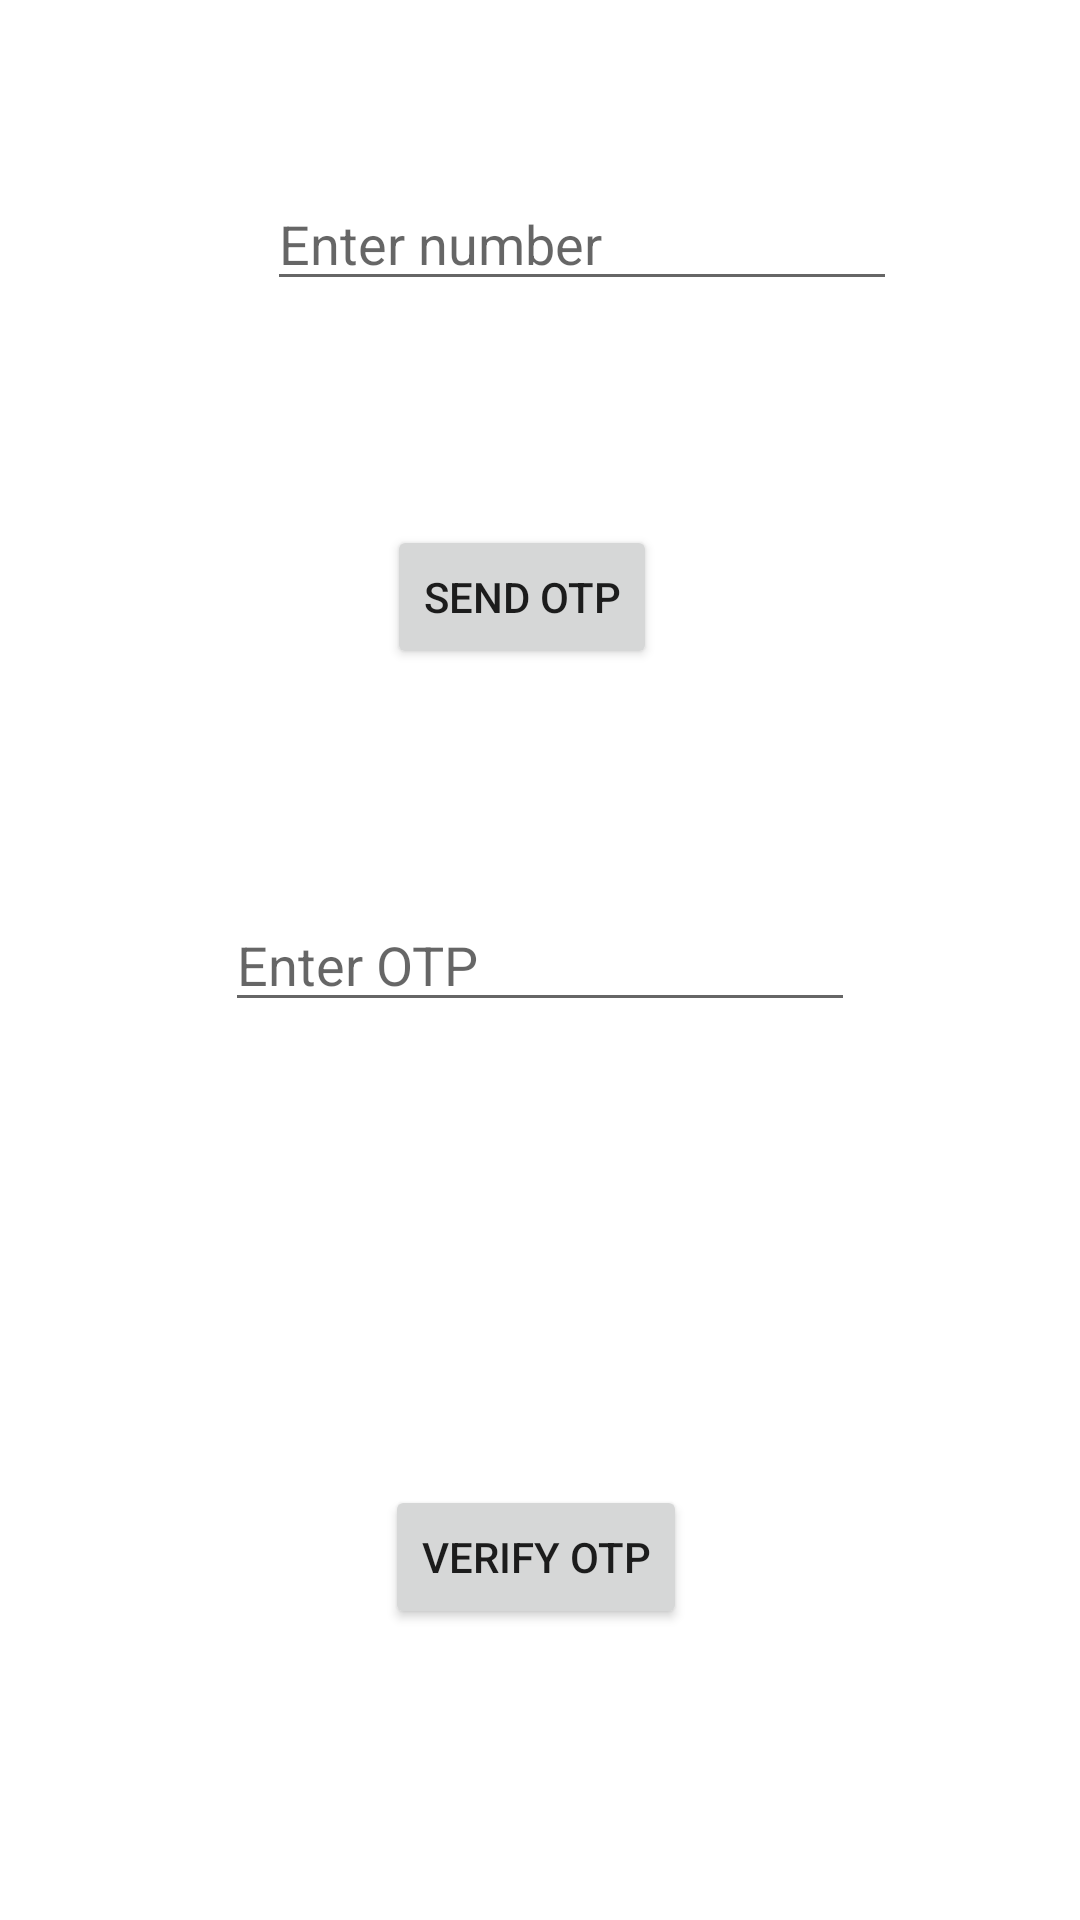

The Android layout XML behind this screen, and the referenced resources:
<!-- AndroidManifest.xml: application theme Theme.LoginViaPhoneNumberLibrary -->
<!-- res/layout/activity_main.xml -->
<?xml version="1.0" encoding="utf-8"?>
<androidx.constraintlayout.widget.ConstraintLayout xmlns:android="http://schemas.android.com/apk/res/android"
    xmlns:app="http://schemas.android.com/apk/res-auto"
    xmlns:tools="http://schemas.android.com/tools"
    android:layout_width="match_parent"
    android:layout_height="match_parent"
    tools:context=".sample.MainActivity">

    <Button
        android:id="@+id/button"
        android:layout_width="wrap_content"
        android:layout_height="wrap_content"
        android:layout_marginTop="175dp"
        android:text="send otp"
        app:layout_constraintEnd_toEndOf="parent"
        app:layout_constraintHorizontal_bias="0.478"
        app:layout_constraintStart_toStartOf="parent"
        app:layout_constraintTop_toTopOf="parent" />

    <Button
        android:id="@+id/button2"
        android:layout_width="wrap_content"
        android:layout_height="wrap_content"
        android:layout_marginTop="272dp"
        android:text="verify otp"
        app:layout_constraintEnd_toEndOf="@+id/button"
        app:layout_constraintHorizontal_bias="0.071"
        app:layout_constraintStart_toStartOf="@+id/button"
        app:layout_constraintTop_toBottomOf="@+id/button" />

    <EditText
        android:id="@+id/editTextTextPersonName"
        android:layout_width="wrap_content"
        android:layout_height="wrap_content"
        android:ems="10"
        android:hint="Enter OTP"
        android:inputType="textPersonName"
        app:layout_constraintBottom_toBottomOf="parent"
        app:layout_constraintEnd_toEndOf="parent"
        app:layout_constraintStart_toStartOf="parent"
        app:layout_constraintTop_toTopOf="parent" />

    <EditText
        android:id="@+id/editTextTextPersonName2"
        android:layout_width="wrap_content"
        android:layout_height="wrap_content"
        android:layout_marginStart="89dp"
        android:layout_marginTop="59dp"
        android:ems="10"
        android:inputType="number"
        android:hint="Enter number"
        app:layout_constraintStart_toStartOf="parent"
        app:layout_constraintTop_toTopOf="parent" />

</androidx.constraintlayout.widget.ConstraintLayout>
<!-- resources referenced by this layout -->
<resources>
  <style name="Theme.LoginViaPhoneNumberLibrary" parent="Theme.MaterialComponents.DayNight.DarkActionBar">
          
          <item name="colorPrimary">@color/purple_500</item>
          <item name="colorPrimaryVariant">@color/purple_700</item>
          <item name="colorOnPrimary">@color/white</item>
          
          <item name="colorSecondary">@color/teal_200</item>
          <item name="colorSecondaryVariant">@color/teal_700</item>
          <item name="colorOnSecondary">@color/black</item>
          
          <item name="android:statusBarColor" tools:targetApi="l">?attr/colorPrimaryVariant</item>
          
      </style>
  <!-- not gathered from this repository: default colours our renderer supplied (Android Studio template values) -->
  <color name="purple_500">#FF6200EE</color>
  <color name="purple_700">#FF3700B3</color>
  <color name="teal_200">#FF03DAC5</color>
  <color name="teal_700">#FF018786</color>
  <color name="black">#FF000000</color>
  <color name="white">#FFFFFFFF</color>
</resources>
